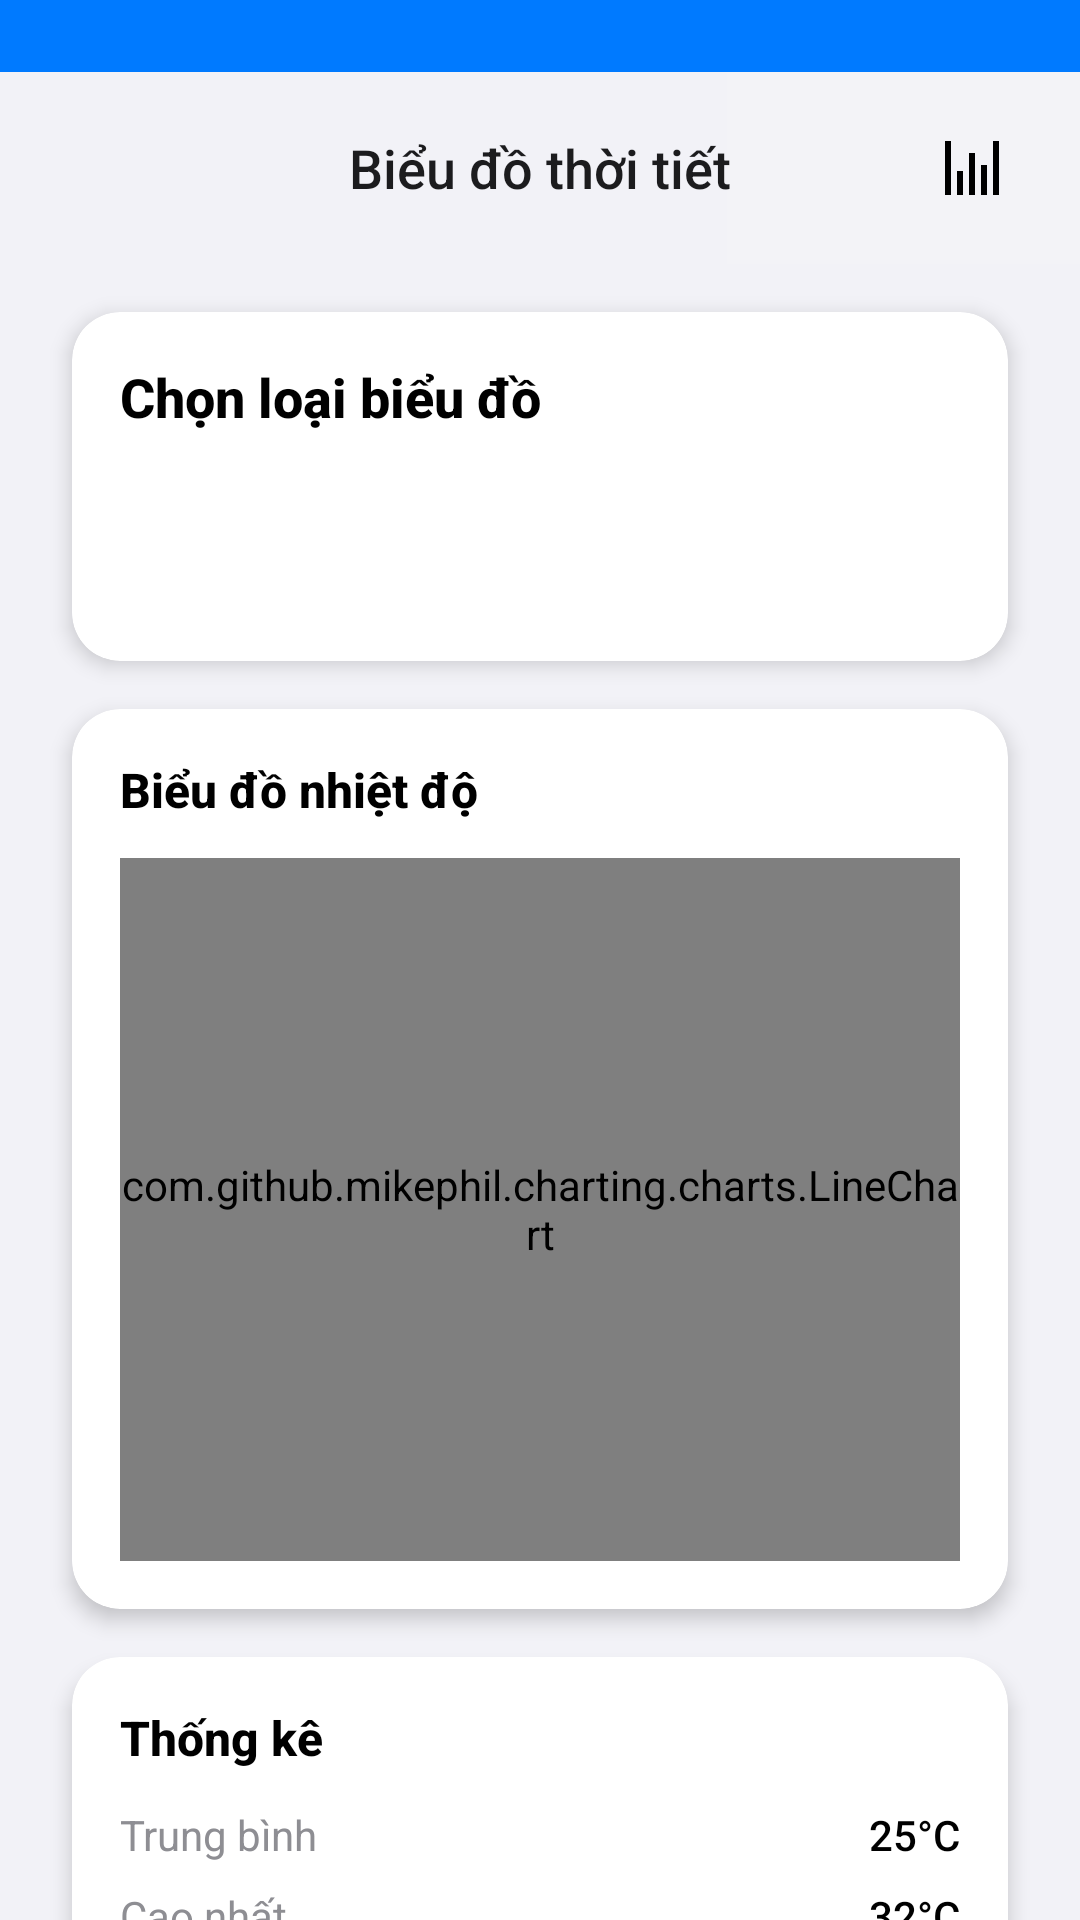

Write the Android layout XML for this screen, with the resource values it uses.
<!-- AndroidManifest.xml: application theme Theme.App -->
<!-- res/layout/activity_weather_charts.xml -->
<?xml version="1.0" encoding="utf-8"?>
<androidx.coordinatorlayout.widget.CoordinatorLayout xmlns:android="http://schemas.android.com/apk/res/android"
    xmlns:app="http://schemas.android.com/apk/res-auto"
    xmlns:tools="http://schemas.android.com/tools"
    android:layout_width="match_parent"
    android:layout_height="match_parent"
    android:background="@color/background_light"
    tools:context=".WeatherChartsActivity">

    
    <View
        android:id="@+id/statusBarBackground"
        android:layout_width="match_parent"
        android:layout_height="24dp"
        android:background="@color/primary_blue" />

    
    <LinearLayout
        android:id="@+id/headerSection"
        android:layout_width="match_parent"
        android:layout_height="wrap_content"
        android:layout_marginTop="24dp"
        android:background="@drawable/ios_header_gradient"
        android:gravity="center_vertical"
        android:orientation="horizontal"
        android:paddingHorizontal="20dp"
        android:paddingVertical="16dp"
        app:layout_behavior="@string/appbar_scrolling_view_behavior">

        
        <ImageView
            android:id="@+id/btnBack"
            android:layout_width="32dp"
            android:layout_height="32dp"
            android:background="?android:attr/selectableItemBackgroundBorderless"
            android:contentDescription="@string/back"
            android:padding="4dp"
            android:src="@drawable/ic_back" />

        
        <TextView
            android:layout_width="0dp"
            android:layout_height="wrap_content"
            android:layout_weight="1"
            android:fontFamily="sans-serif-medium"
            android:gravity="center"
            android:text="@string/weather_charts"
            android:textColor="@color/background_dark"
            android:textSize="18sp" />

        
        <ImageView
            android:id="@+id/btnChartType"
            android:layout_width="32dp"
            android:layout_height="32dp"
            android:background="?android:attr/selectableItemBackgroundBorderless"
            android:contentDescription="@string/chart_type"
            android:padding="4dp"
            android:src="@drawable/ic_chart" />

    </LinearLayout>

    
    <androidx.core.widget.NestedScrollView
        android:layout_width="match_parent"
        android:layout_height="match_parent"
        android:layout_marginTop="80dp"
        android:fillViewport="true"
        app:layout_behavior="@string/appbar_scrolling_view_behavior">

        <LinearLayout
            android:layout_width="match_parent"
            android:layout_height="wrap_content"
            android:orientation="vertical"
            android:padding="16dp">

            
            <androidx.cardview.widget.CardView
                android:layout_width="match_parent"
                android:layout_height="wrap_content"
                style="@style/CardViewStyle"
                android:layout_marginBottom="16dp">

                <LinearLayout
                    android:layout_width="match_parent"
                    android:layout_height="wrap_content"
                    android:orientation="vertical"
                    android:padding="16dp">

                    <TextView
                        android:layout_width="wrap_content"
                        android:layout_height="wrap_content"
                        android:text="@string/select_chart_type"
                        style="@style/TitleTextStyle"
                        android:textSize="18sp"
                        android:layout_marginBottom="12dp" />

                    <HorizontalScrollView
                        android:layout_width="match_parent"
                        android:layout_height="wrap_content"
                        android:scrollbars="none">

                        <LinearLayout
                            android:layout_width="wrap_content"
                            android:layout_height="wrap_content"
                            android:orientation="horizontal">

                            <Button
                                android:id="@+id/btnTemperatureChart"
                                android:layout_width="wrap_content"
                                android:layout_height="wrap_content"
                                android:text="@string/temperature"
                                android:layout_marginEnd="8dp"
                                style="@style/ButtonStyle" />

                            <Button
                                android:id="@+id/btnHumidityChart"
                                android:layout_width="wrap_content"
                                android:layout_height="wrap_content"
                                android:text="@string/humidity"
                                android:layout_marginEnd="8dp"
                                style="@style/ButtonStyle" />

                            <Button
                                android:id="@+id/btnWindChart"
                                android:layout_width="wrap_content"
                                android:layout_height="wrap_content"
                                android:text="@string/wind_speed"
                                android:layout_marginEnd="8dp"
                                style="@style/ButtonStyle" />

                            <Button
                                android:id="@+id/btnPressureChart"
                                android:layout_width="wrap_content"
                                android:layout_height="wrap_content"
                                android:text="@string/pressure"
                                style="@style/ButtonStyle" />

                        </LinearLayout>

                    </HorizontalScrollView>

                </LinearLayout>

            </androidx.cardview.widget.CardView>

            
            <androidx.cardview.widget.CardView
                android:layout_width="match_parent"
                android:layout_height="300dp"
                style="@style/CardViewStyle"
                android:layout_marginBottom="16dp">

                <LinearLayout
                    android:layout_width="match_parent"
                    android:layout_height="match_parent"
                    android:orientation="vertical"
                    android:padding="16dp">

                    <TextView
                        android:id="@+id/tvChartTitle"
                        android:layout_width="wrap_content"
                        android:layout_height="wrap_content"
                        android:text="@string/temperature_chart"
                        style="@style/TitleTextStyle"
                        android:textSize="16sp"
                        android:layout_marginBottom="12dp" />

                    <com.github.mikephil.charting.charts.LineChart
                        android:id="@+id/lineChart"
                        android:layout_width="match_parent"
                        android:layout_height="0dp"
                        android:layout_weight="1" />

                </LinearLayout>

            </androidx.cardview.widget.CardView>

            
            <androidx.cardview.widget.CardView
                android:layout_width="match_parent"
                android:layout_height="wrap_content"
                style="@style/CardViewStyle"
                android:layout_marginBottom="16dp">

                <LinearLayout
                    android:layout_width="match_parent"
                    android:layout_height="wrap_content"
                    android:orientation="vertical"
                    android:padding="16dp">

                    <TextView
                        android:layout_width="wrap_content"
                        android:layout_height="wrap_content"
                        android:text="@string/chart_statistics"
                        style="@style/TitleTextStyle"
                        android:textSize="16sp"
                        android:layout_marginBottom="12dp" />

                    <LinearLayout
                        android:layout_width="match_parent"
                        android:layout_height="wrap_content"
                        android:orientation="horizontal"
                        android:layout_marginBottom="8dp">

                        <TextView
                            android:layout_width="0dp"
                            android:layout_height="wrap_content"
                            android:layout_weight="1"
                            android:text="@string/average"
                            android:textColor="@color/text_secondary_light"
                            android:textSize="14sp" />

                        <TextView
                            android:id="@+id/tvAverage"
                            android:layout_width="wrap_content"
                            android:layout_height="wrap_content"
                            android:text="25°C"
                            android:textColor="@color/text_primary_light"
                            android:textSize="14sp"
                            android:fontFamily="sans-serif-medium" />

                    </LinearLayout>

                    <LinearLayout
                        android:layout_width="match_parent"
                        android:layout_height="wrap_content"
                        android:orientation="horizontal"
                        android:layout_marginBottom="8dp">

                        <TextView
                            android:layout_width="0dp"
                            android:layout_height="wrap_content"
                            android:layout_weight="1"
                            android:text="@string/highest"
                            android:textColor="@color/text_secondary_light"
                            android:textSize="14sp" />

                        <TextView
                            android:id="@+id/tvHighest"
                            android:layout_width="wrap_content"
                            android:layout_height="wrap_content"
                            android:text="32°C"
                            android:textColor="@color/text_primary_light"
                            android:textSize="14sp"
                            android:fontFamily="sans-serif-medium" />

                    </LinearLayout>

                    <LinearLayout
                        android:layout_width="match_parent"
                        android:layout_height="wrap_content"
                        android:orientation="horizontal">

                        <TextView
                            android:layout_width="0dp"
                            android:layout_height="wrap_content"
                            android:layout_weight="1"
                            android:text="@string/lowest"
                            android:textColor="@color/text_secondary_light"
                            android:textSize="14sp" />

                        <TextView
                            android:id="@+id/tvLowest"
                            android:layout_width="wrap_content"
                            android:layout_height="wrap_content"
                            android:text="18°C"
                            android:textColor="@color/text_primary_light"
                            android:textSize="14sp"
                            android:fontFamily="sans-serif-medium" />

                    </LinearLayout>

                </LinearLayout>

            </androidx.cardview.widget.CardView>

        </LinearLayout>

    </androidx.core.widget.NestedScrollView>

</androidx.coordinatorlayout.widget.CoordinatorLayout>
<!-- resources referenced by this layout -->
<resources>
  <color name="background_dark">#1C1C1E</color>
  <color name="background_light">#F2F2F7</color>
  <color name="primary_blue">#007AFF</color>
  <color name="text_primary_light">#000000</color>
  <color name="text_secondary_light">#8E8E93</color>
  <!-- drawable ic_chart (drawable) -->
  <vector xmlns:android="http://schemas.android.com/apk/res/android"
      android:width="24dp"
      android:height="24dp"
      android:viewportWidth="24"
      android:viewportHeight="24"
      android:tint="?attr/colorOnSurface">
    <path
        android:fillColor="@android:color/white"
        android:pathData="M3,3h2v18H3V3zm4,10h2v8H7v-8zm4,-6h2v14h-2V7zm4,4h2v10h-2V11zm4,-8h2v18h-2V3z"/>
  </vector>
  <!-- drawable ios_header_gradient (drawable) -->
  <?xml version="1.0" encoding="utf-8"?>
  <shape xmlns:android="http://schemas.android.com/apk/res/android"
      android:shape="rectangle">
      <gradient
          android:angle="180"
          android:endColor="#00000000"
          android:startColor="#1AFFFFFF"
          android:type="linear" />
  </shape>
  <string name="average">Trung bình</string>
  <string name="back">Quay lại</string>
  <string name="chart_statistics">Thống kê</string>
  <string name="chart_type">Loại biểu đồ</string>
  <string name="highest">Cao nhất</string>
  <string name="humidity">Độ ẩm</string>
  <string name="lowest">Thấp nhất</string>
  <string name="pressure">Áp suất</string>
  <string name="select_chart_type">Chọn loại biểu đồ</string>
  <string name="temperature">Nhiệt độ</string>
  <string name="temperature_chart">Biểu đồ nhiệt độ</string>
  <string name="weather_charts">Biểu đồ thời tiết</string>
  <string name="wind_speed">Tốc độ gió</string>
  <style name="ButtonStyle">
          <item name="android:background">@drawable/button_background</item>
          <item name="android:textColor">@color/white</item>
          <item name="android:textSize">16sp</item>
          <item name="android:fontFamily">sans-serif-medium</item>
          <item name="android:padding">12dp</item>
          <item name="android:elevation">2dp</item>
      </style>
  <style name="CardViewStyle">
          <item name="cardCornerRadius">16dp</item>
          <item name="cardElevation">4dp</item>
          <item name="cardBackgroundColor">@color/card_background_light</item>
          <item name="android:layout_margin">8dp</item>
      </style>
  <style name="TitleTextStyle">
          <item name="android:textSize">28sp</item>
          <item name="android:textStyle">bold</item>
          <item name="android:textColor">@color/text_primary_light</item>
          <item name="android:fontFamily">sans-serif-medium</item>
      </style>
  <style name="Theme.App" parent="Base.Theme.App" />
  <color name="white">#FFFFFFFF</color>
  <color name="card_background_light">#FFFFFF</color>
  <style name="Base.Theme.App" parent="Theme.Material3.DayNight.NoActionBar">
          
          <item name="colorPrimary">@color/primary_blue</item>
          <item name="colorPrimaryVariant">@color/primary_blue_dark</item>
          <item name="colorOnPrimary">@color/white</item>
          
          
          <item name="android:colorBackground">@color/background_light</item>
          <item name="colorSurface">@color/card_background_light</item>
          <item name="colorOnSurface">@color/text_primary_light</item>
          
          
          <item name="android:statusBarColor">@android:color/transparent</item>
          <item name="android:windowLightStatusBar">true</item>
          
          
          <item name="android:windowTranslucentStatus">false</item>
          <item name="android:windowDrawsSystemBarBackgrounds">true</item>
      </style>
  <color name="primary_blue_dark">#0056CC</color>
</resources>
